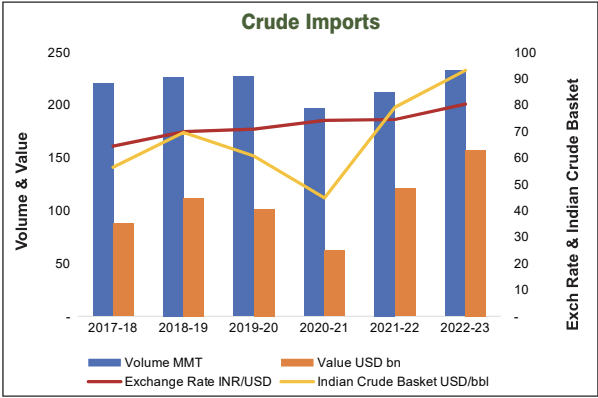

Source data for this figure (header and first rows):
Crude Imports, , , , 
timeline, Volume MMT (blue bar) in units, Value in USD bn (orange bar), Exchange rate INR/USD ( red line), Indian Crude Basket USD/bbl (yellow lin …
2017-18, 220, 80, 66, 57
2018-19, 225, 105, 70, 71
2019-20, 230, 100, 72, 63
2020-21, 200, 68, 74, 45
2021-22, 220, 120, 74, 80
2022-23, 232, 157, 80, 94
